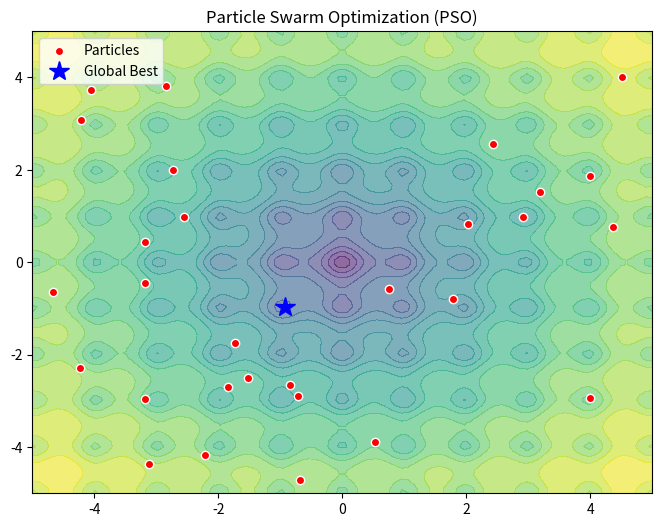

The matplotlib source for this figure:
import numpy as np
import matplotlib.pyplot as plt
import matplotlib.animation as animation

# --- 1. 最適化対象の関数 (Ackley Function: 局所解が多くて難しい関数) ---
def objective_function(x, y):
    return -20.0 * np.exp(-0.2 * np.sqrt(0.5 * (x**2 + y**2))) - \
           np.exp(0.5 * (np.cos(2 * np.pi * x) + np.cos(2 * np.pi * y))) + np.e + 20

# --- 2. PSOのパラメータ設定 ---
N_PARTICLES = 30
W, C1, C2 = 0.9, 0.8, 0.1
LIMIT = 5  # 探索範囲 (-5 から 5)

# 粒子の初期化
pos = np.random.uniform(-LIMIT, LIMIT, (N_PARTICLES, 2))
vel = np.random.standard_normal((N_PARTICLES, 2)) * 0.1
pbest = pos.copy()
pbest_score = np.array([objective_function(p[0], p[1]) for p in pos])
gbest = pbest[np.argmin(pbest_score)]
gbest_score = np.min(pbest_score)

# --- 3. 描画の準備 ---
fig, ax = plt.subplots(figsize=(8, 6))
# 背景に等高線を描画
x_range = np.linspace(-LIMIT, LIMIT, 100)
y_range = np.linspace(-LIMIT, LIMIT, 100)
X, Y = np.meshgrid(x_range, y_range)
Z = objective_function(X, Y)
ax.contourf(X, Y, Z, levels=20, cmap='viridis', alpha=0.6)

# 粒子の描画 (散布図)
scat = ax.scatter(pos[:, 0], pos[:, 1], color='red', edgecolors='white', label='Particles')
gbest_dot = ax.plot(gbest[0], gbest[1], 'b*', markersize=15, label='Global Best')[0]
ax.set_title("Particle Swarm Optimization (PSO)")
ax.legend()

# --- 4. 更新関数 ---
def update(frame):
    global pos, vel, pbest, pbest_score, gbest, gbest_score
    
    r1, r2 = np.random.rand(2)
    # 速度と位置の更新
    vel = W * vel + C1 * r1 * (pbest - pos) + C2 * r2 * (gbest - pos)
    pos += vel
    
    # 範囲外に出ないように制限
    pos = np.clip(pos, -LIMIT, LIMIT)

    # 評価とベストの更新
    for i in range(N_PARTICLES):
        score = objective_function(pos[i, 0], pos[i, 1])
        if score < pbest_score[i]:
            pbest_score[i] = score
            pbest[i] = pos[i].copy()
            if score < gbest_score:
                gbest_score = score
                gbest = pos[i].copy()

    # 描画データの更新
    scat.set_offsets(pos)
    gbest_dot.set_data([gbest[0]], [gbest[1]])
    return scat, gbest_dot

# アニメーション実行
ani = animation.FuncAnimation(fig, update, frames=100, interval=50, blit=True)
plt.show()
